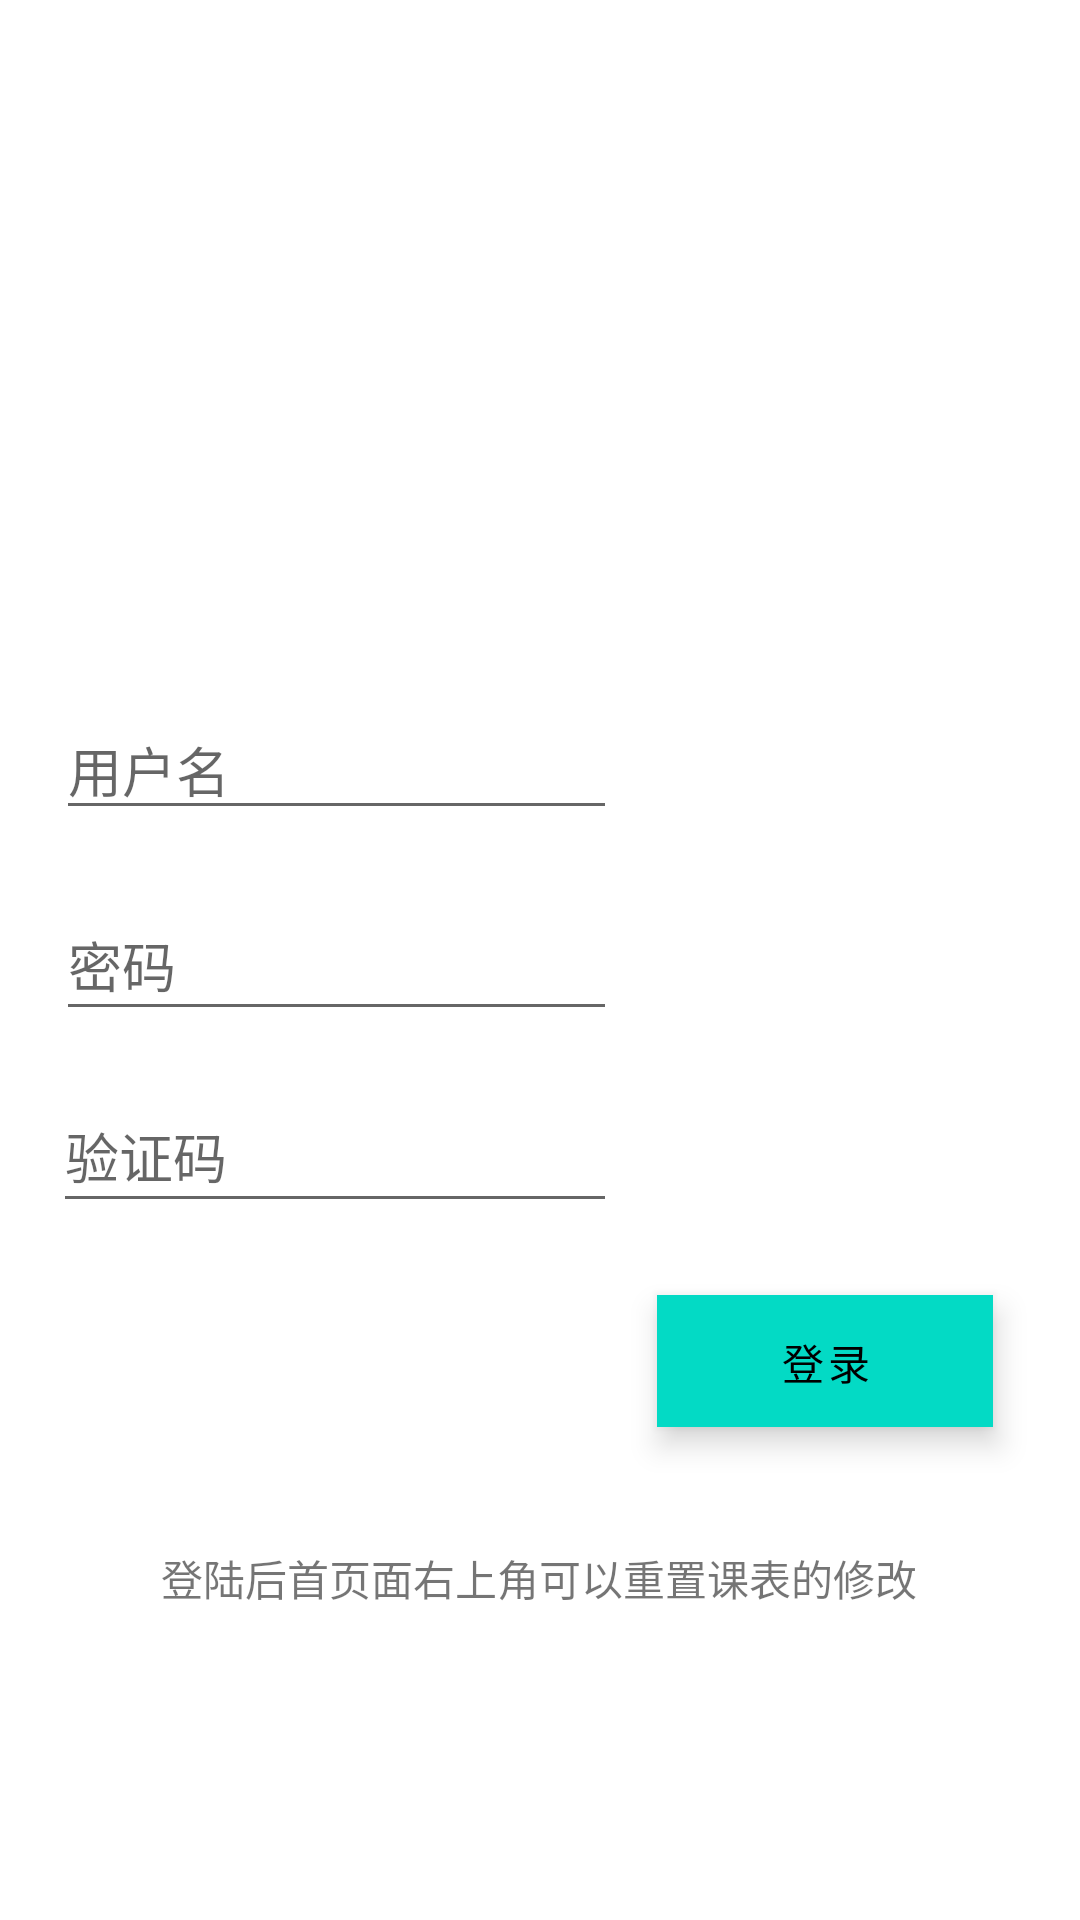

Here is an Android app screen rendered from its layout file. Give the layout XML and the strings, colors and styles it references.
<!-- AndroidManifest.xml: application theme Theme.Android_Timetable_crawler_parsing -->
<!-- res/layout/activity_login.xml -->
<?xml version="1.0" encoding="utf-8"?>
<androidx.constraintlayout.widget.ConstraintLayout xmlns:android="http://schemas.android.com/apk/res/android"
    xmlns:app="http://schemas.android.com/apk/res-auto"
    xmlns:tools="http://schemas.android.com/tools"
    android:layout_width="match_parent"
    android:layout_height="match_parent">


    <EditText
        android:id="@+id/username"
        android:layout_width="187dp"
        android:layout_height="43dp"
        android:layout_marginStart="24dp"
        android:layout_marginBottom="20dp"

        android:ems="10"
        android:hint="用户名"
        android:inputType="textPersonName"
        app:layout_constraintBottom_toTopOf="@+id/password"
        app:layout_constraintEnd_toEndOf="@+id/password"
        app:layout_constraintHorizontal_bias="1.0"
        app:layout_constraintStart_toStartOf="@+id/password" />

    <EditText
        android:id="@+id/password"
        android:layout_width="187dp"
        android:layout_height="47dp"

        android:ems="10"

        android:hint="密码"
        android:inputType="textPassword"
        app:layout_constraintBottom_toBottomOf="parent"
        app:layout_constraintEnd_toEndOf="parent"
        app:layout_constraintHorizontal_bias="0.107"
        app:layout_constraintStart_toStartOf="parent"
        app:layout_constraintTop_toTopOf="parent" />

    <EditText
        android:id="@+id/code"
        android:layout_width="188dp"
        android:layout_height="48dp"
        android:layout_marginTop="16dp"

        android:ems="10"
        android:hint="验证码"
        android:inputType="number"
        app:layout_constraintEnd_toEndOf="@+id/password"
        app:layout_constraintHorizontal_bias="1.0"
        app:layout_constraintStart_toStartOf="@+id/password"
        app:layout_constraintTop_toBottomOf="@+id/password" />

    <Button
        android:id="@+id/logit"
        style="@style/Widget.MaterialComponents.ExtendedFloatingActionButton"
        android:layout_width="112dp"
        android:layout_height="44dp"

        android:layout_marginTop="88dp"
        android:layout_marginEnd="8dp"
        android:background="#FFEB3B"

        android:text="登录"
        app:layout_constraintEnd_toEndOf="parent"
        app:layout_constraintHorizontal_bias="0.386"
        app:layout_constraintStart_toEndOf="@+id/password"
        app:layout_constraintTop_toBottomOf="@+id/password" />

    <ImageView
        android:id="@+id/code_image"
        android:layout_width="140dp"
        android:layout_height="65dp"
        android:layout_marginStart="8dp"
        android:layout_marginEnd="8dp"
        app:layout_constraintBottom_toBottomOf="@+id/password"
        app:layout_constraintEnd_toEndOf="parent"
        app:layout_constraintStart_toEndOf="@+id/username"
        app:layout_constraintTop_toTopOf="@+id/password"
        app:srcCompat="@drawable/ms_ic_dismiss_circle_24_filled" />

    <TextView
        android:id="@+id/Tips"
        android:layout_width="wrap_content"
        android:layout_height="wrap_content"
        android:layout_marginStart="8dp"
        android:layout_marginTop="172dp"
        android:layout_marginEnd="8dp"
        android:maxLines="500"
        android:scrollbars="vertical"
        android:text="登陆后首页面右上角可以重置课表的修改"
        app:layout_constraintEnd_toEndOf="parent"
        app:layout_constraintHorizontal_bias="0.496"
        app:layout_constraintStart_toStartOf="parent"
        app:layout_constraintTop_toBottomOf="@+id/password" />


</androidx.constraintlayout.widget.ConstraintLayout>
<!-- resources referenced by this layout -->
<resources>
  <style name="Theme.Android_Timetable_crawler_parsing" parent="Theme.MaterialComponents.DayNight.DarkActionBar">
          
          <item name="colorPrimary">@color/purple_500</item>
          <item name="colorPrimaryVariant">@color/purple_700</item>
          <item name="colorOnPrimary">@color/white</item>
          
          <item name="colorSecondary">@color/teal_200</item>
          <item name="colorSecondaryVariant">@color/teal_700</item>
          <item name="colorOnSecondary">@color/black</item>
          
          <item name="android:statusBarColor" tools:targetApi="l">?attr/colorPrimaryVariant</item>
          
      </style>
  <color name="purple_500">#FF6200EE</color>
  <color name="purple_700">#FF3700B3</color>
  <color name="white">#FFFFFFFF</color>
  <color name="teal_200">#FF03DAC5</color>
  <color name="black">#FF000000</color>
  <!-- not gathered from this repository: default colours our renderer supplied (Android Studio template values) -->
  <color name="teal_700">#FF018786</color>
</resources>
